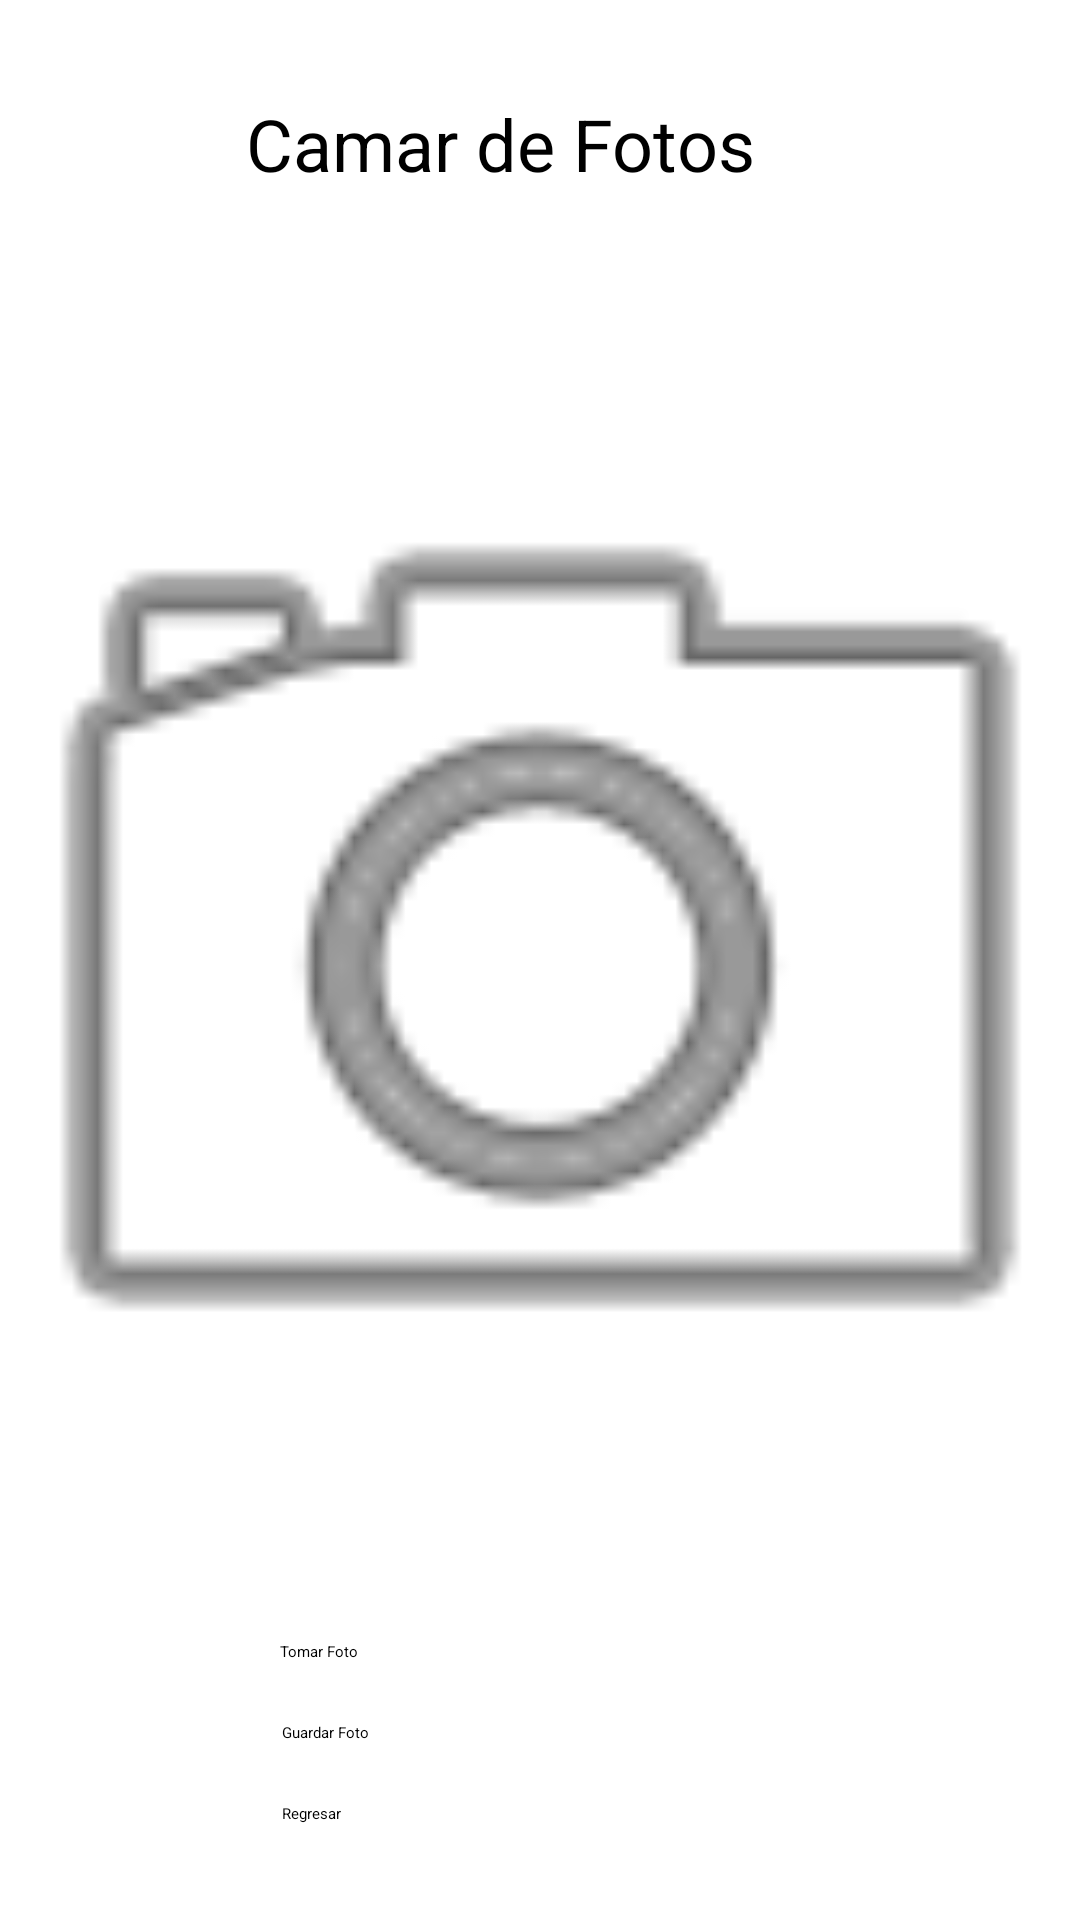

This screen was rendered from an Android layout file. Write that file and the resources it references.
<!-- AndroidManifest.xml: application theme Theme.MyApplication -->
<!-- res/layout/activity_camara.xml -->
<?xml version="1.0" encoding="utf-8"?>
<LinearLayout xmlns:android="http://schemas.android.com/apk/res/android"
    android:layout_width="match_parent"
    android:layout_height="match_parent"
    android:orientation="vertical"
    android:padding="16dp"
    android:gravity="center">

    <TextView
        android:id="@+id/textView5"
        android:layout_width="196dp"
        android:layout_height="wrap_content"
        android:text="@string/camar_de_fotos"
        android:textSize="24sp" />

    <ImageView
        android:id="@+id/imageView"
        android:layout_width="411dp"
        android:layout_height="463dp"
        android:layout_marginTop="20dp"
        android:contentDescription="@string/todo"
        android:src="@android:drawable/ic_menu_camera" />

    <Button
        android:id="@+id/buttonTakePicture"
        android:layout_width="173dp"
        android:layout_height="wrap_content"
        android:backgroundTint="#33828C"
        android:text="@string/tomar_foto" />

    <Button
        android:id="@+id/buttonSavePicture"
        android:layout_width="172dp"
        android:layout_height="wrap_content"
        android:layout_marginTop="20dp"
        android:backgroundTint="#B85334"
        android:text="@string/guardar_foto" />

    <Button
        android:id="@+id/btnRegresar"
        android:layout_width="172dp"
        android:layout_height="wrap_content"
        android:layout_marginTop="20dp"
        android:backgroundTint="#4CAF50"
        android:text="@string/regresarcamara" />

</LinearLayout>
<!-- resources referenced by this layout -->
<resources>
  <string name="camar_de_fotos">Camar de Fotos</string>
  <string name="guardar_foto">Guardar Foto</string>
  <string name="regresarcamara">Regresar</string>
  <string name="todo">TODO</string>
  <string name="tomar_foto">Tomar Foto</string>
</resources>
